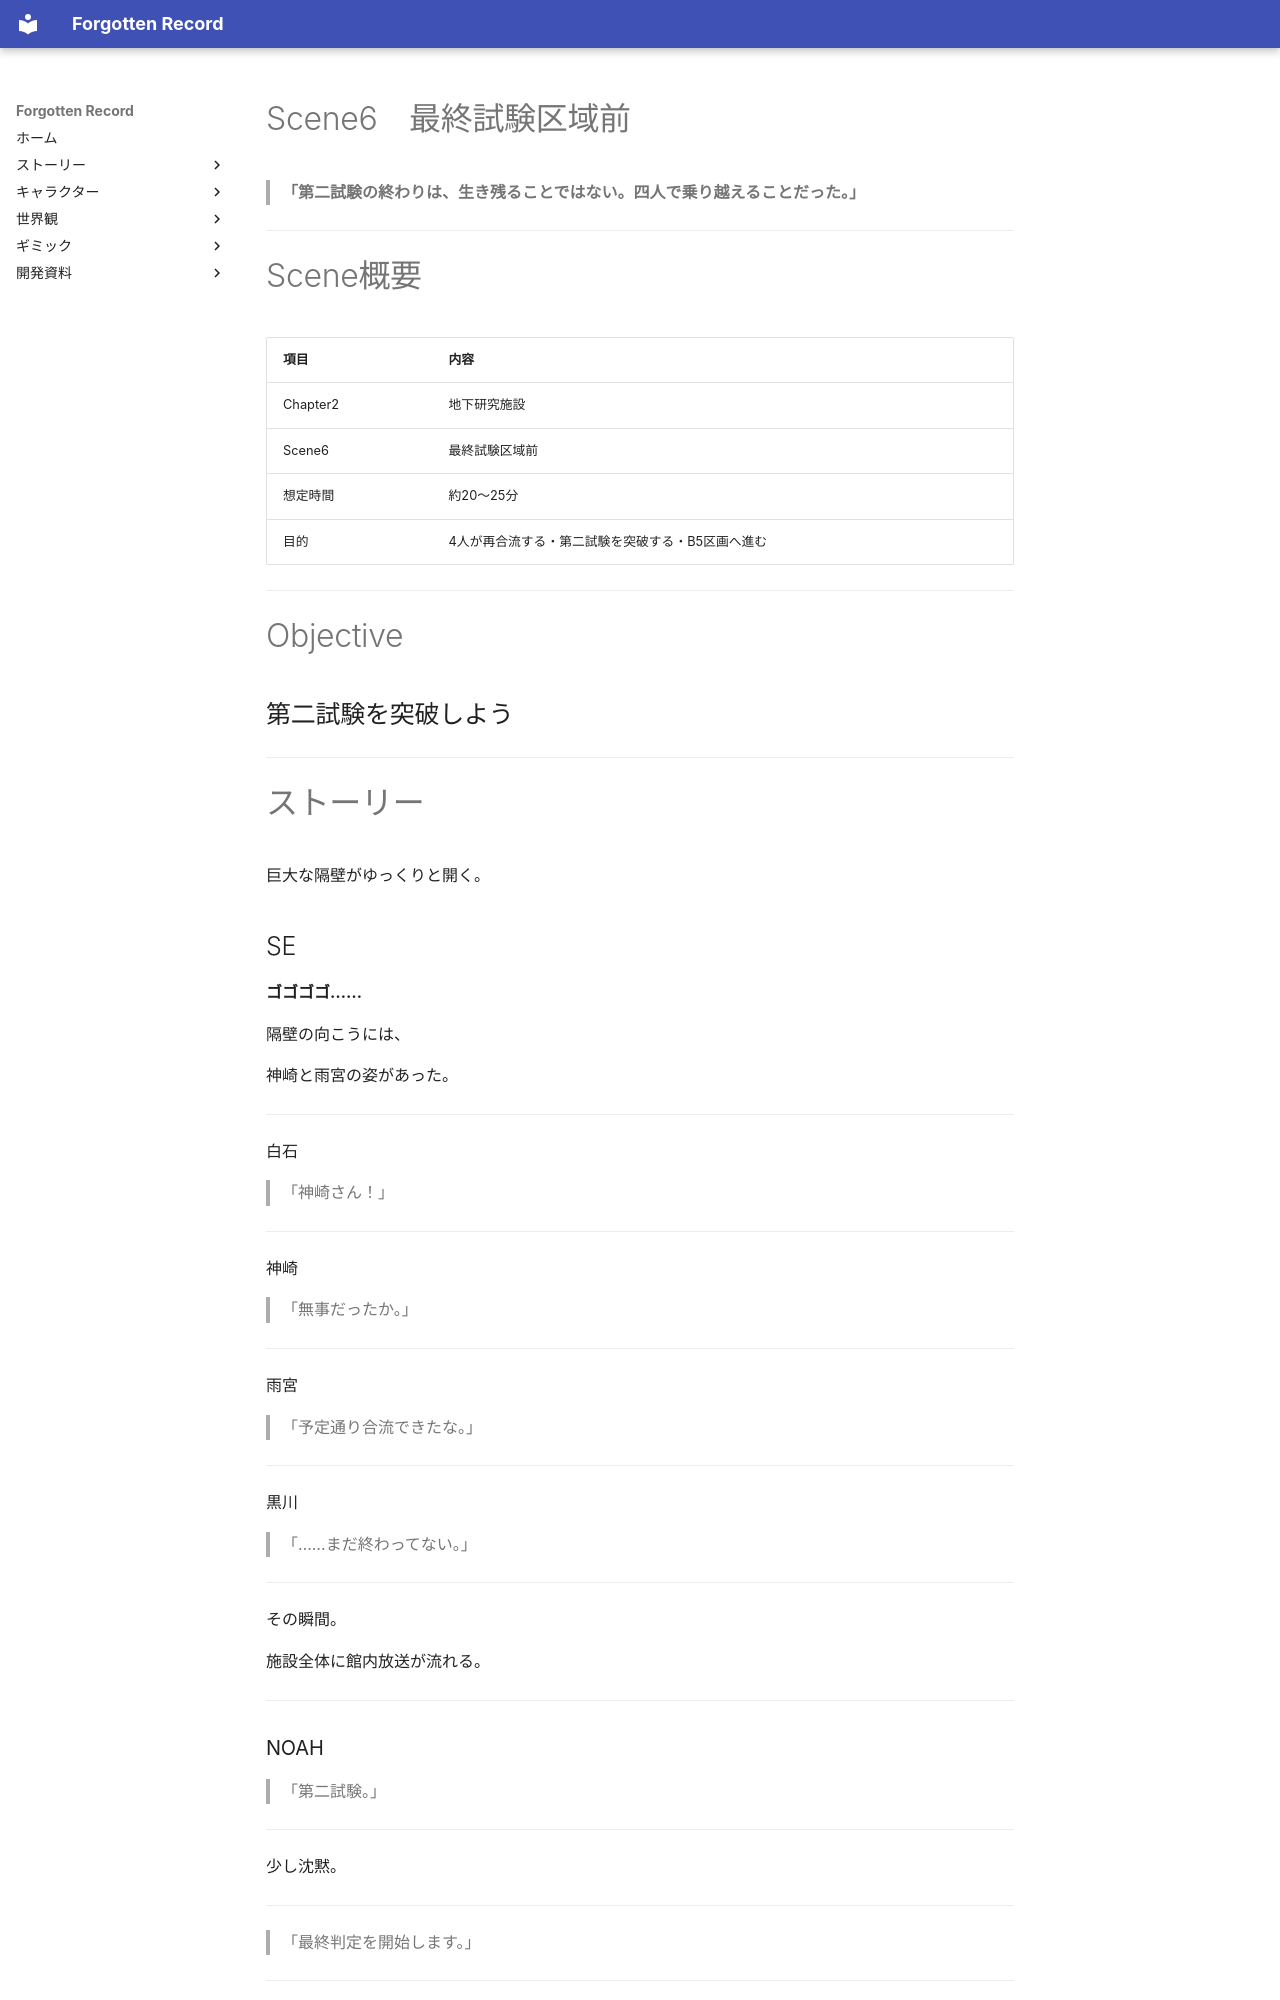

repository: sora0228311/ForgottenRecord · page: story/chapter2/scene6/index.html · generator: mkdocs

# Scene6　最終試験区域前

> **「第二試験の終わりは、生き残ることではない。四人で乗り越えることだった。」**

---

# Scene概要

|項目|内容|
|---|---|
|Chapter2|地下研究施設|
|Scene6|最終試験区域前|
|想定時間|約20〜25分|
|目的|4人が再合流する・第二試験を突破する・B5区画へ進む|

---

# Objective

## 第二試験を突破しよう

---

# ストーリー

巨大な隔壁がゆっくりと開く。

## SE

**ゴゴゴゴ……**

隔壁の向こうには、

神崎と雨宮の姿があった。

---

白石

> 「神崎さん！」

---

神崎

> 「無事だったか。」

---

雨宮

> 「予定通り合流できたな。」

---

黒川

> 「……まだ終わってない。」

---

その瞬間。

施設全体に館内放送が流れる。

---
